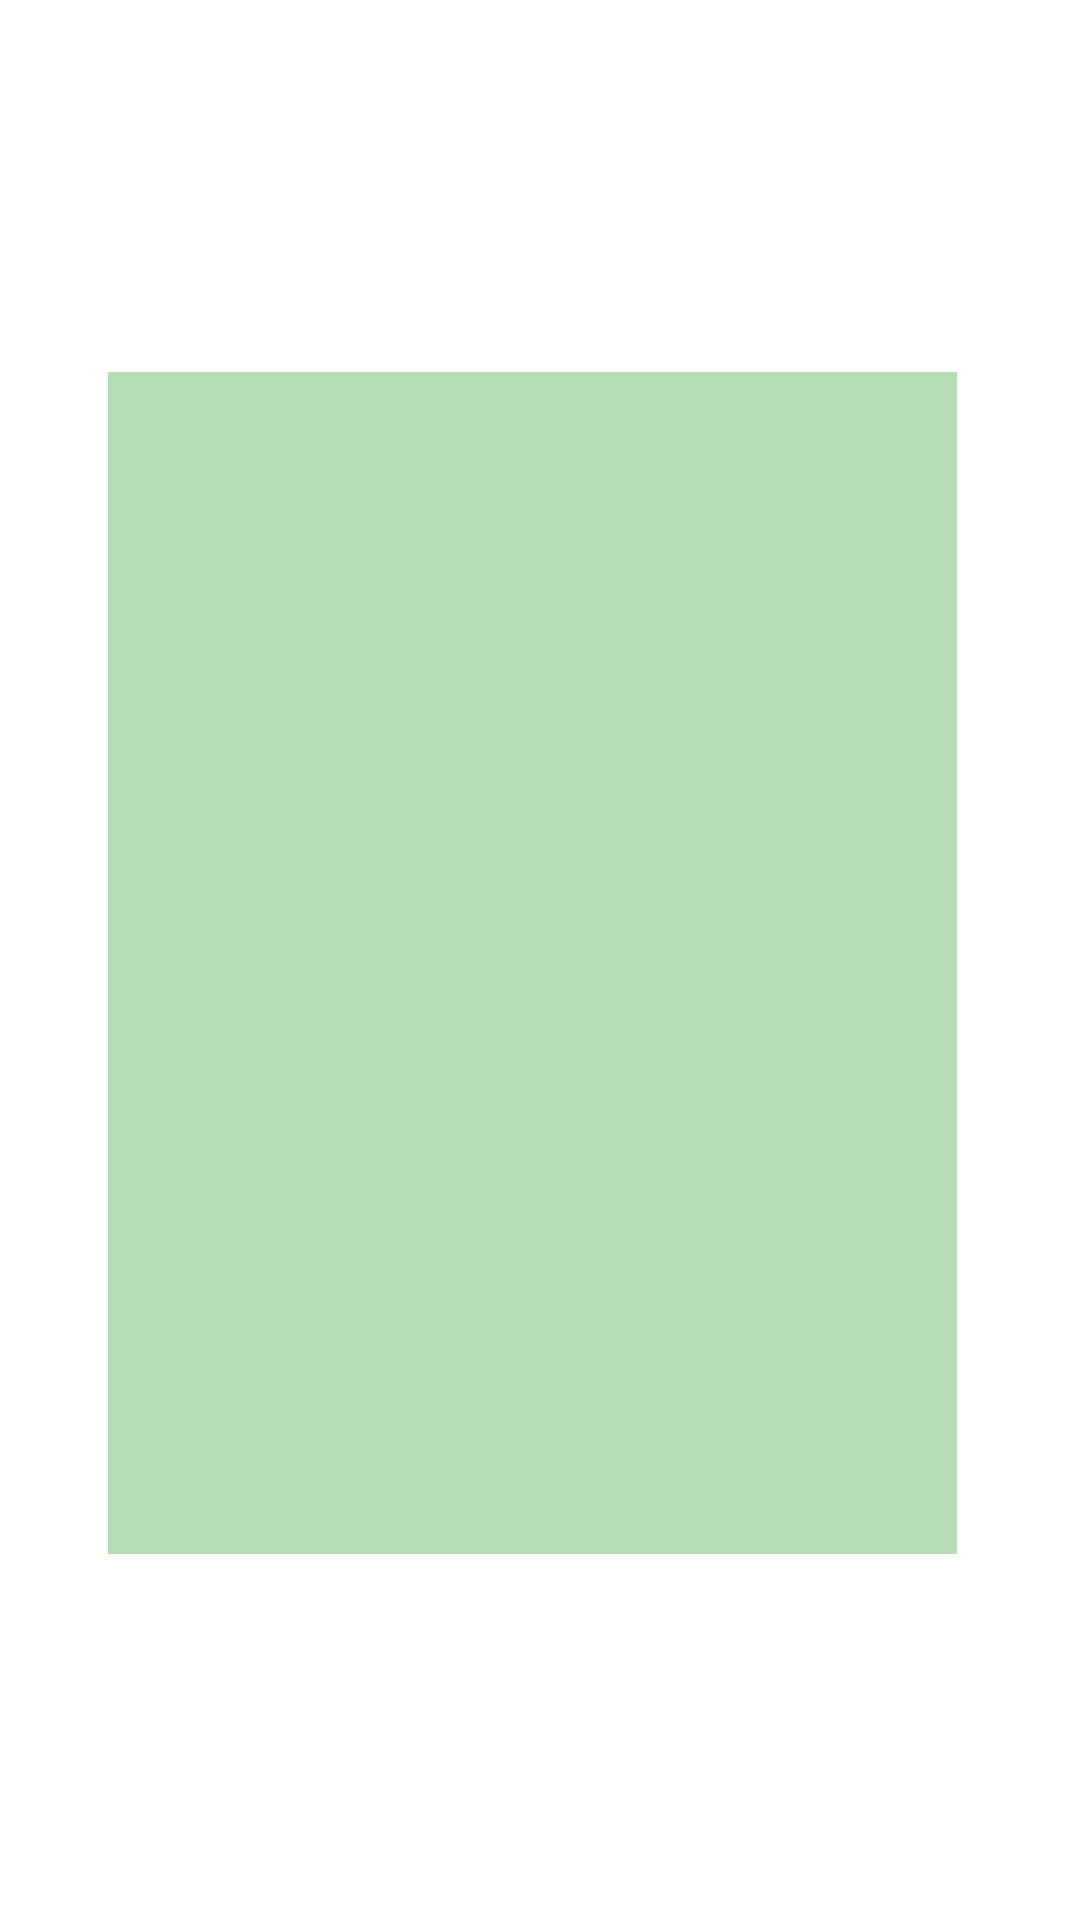

Write the Android layout XML for this screen, with the resource values it uses.
<!-- AndroidManifest.xml: application theme Theme.PortatilPlus_2 -->
<!-- res/layout/fragment_registroserva.xml -->
<?xml version="1.0" encoding="utf-8"?>
<RelativeLayout xmlns:android="http://schemas.android.com/apk/res/android"
    xmlns:tools="http://schemas.android.com/tools"
    android:layout_width="match_parent"
    android:layout_height="match_parent"
    android:background="@drawable/fondo_reserva"
    tools:context=".Fragment.RegistroservaFragment">

    <View
        android:id="@+id/view"
        android:layout_width="334dp"
        android:layout_height="485dp"
        android:layout_alignParentStart="true"
        android:layout_alignParentTop="true"
        android:layout_alignParentEnd="true"
        android:layout_alignParentBottom="true"
        android:layout_marginStart="36dp"
        android:layout_marginTop="124dp"
        android:layout_marginEnd="41dp"
        android:layout_marginBottom="122dp"
        android:background="#816DBE6C" />


    <TextView
        android:id="@+id/textView10"
        android:layout_width="wrap_content"
        android:layout_height="wrap_content"
        android:layout_alignParentStart="true"
        android:layout_alignParentTop="true"
        android:layout_alignParentEnd="true"
        android:layout_alignParentBottom="true"
        android:layout_marginStart="84dp"
        android:layout_marginTop="158dp"
        android:layout_marginEnd="87dp"
        android:layout_marginBottom="539dp"
        android:text="@string/compu"
        android:textAlignment="center"
        android:textColor="@color/white"
        android:textSize="25dp"
        android:textStyle="bold" />

    <com.google.android.material.textfield.TextInputLayout
        android:id="@+id/textInputLayout9"
        android:layout_width="260dp"
        android:layout_height="55dp"
        android:layout_alignStart="@+id/view"
        android:layout_alignTop="@+id/view"
        android:layout_alignEnd="@+id/view"
        android:layout_alignBottom="@+id/view"
        android:layout_gravity="center"
        android:layout_marginStart="41dp"
        android:layout_marginTop="105dp"
        android:layout_marginEnd="33dp"
        android:layout_marginBottom="326dp"
        android:textColorHint="@color/white">

        <com.google.android.material.textfield.TextInputEditText
            android:id="@+id/editTextNombre"
            android:layout_width="260dp"
            android:layout_height="50dp"
            android:hint="@string/lbl_nombre"
            android:inputType="text"
            android:textColor="@color/white" />
    </com.google.android.material.textfield.TextInputLayout>

    <com.google.android.material.textfield.TextInputLayout
        android:id="@+id/textInputLayout10"
        android:layout_width="260dp"
        android:layout_height="55dp"
        android:layout_alignStart="@+id/view"
        android:layout_alignTop="@+id/view"
        android:layout_alignEnd="@+id/view"
        android:layout_alignBottom="@+id/view"
        android:layout_gravity="center"
        android:layout_marginStart="40dp"
        android:layout_marginTop="193dp"
        android:layout_marginEnd="34dp"
        android:layout_marginBottom="238dp"
        android:textColorHint="@color/white">

        <com.google.android.material.textfield.TextInputEditText
            android:id="@+id/editTextNumber"
            android:layout_width="260dp"
            android:layout_height="50dp"
            android:hint="@string/lbl_ace"
            android:inputType="number"
            android:textColor="@color/white" />
    </com.google.android.material.textfield.TextInputLayout>

    <com.google.android.material.textfield.TextInputLayout
        android:id="@+id/textInputLayout11"
        android:layout_width="260dp"
        android:layout_height="55dp"
        android:layout_alignStart="@+id/view"
        android:layout_alignTop="@+id/view"
        android:layout_alignEnd="@+id/view"
        android:layout_alignBottom="@+id/view"
        android:layout_gravity="center"
        android:layout_marginStart="40dp"
        android:layout_marginTop="277dp"
        android:layout_marginEnd="34dp"
        android:layout_marginBottom="154dp"
        android:textColorHint="@color/white">

        <com.google.android.material.textfield.TextInputEditText
            android:id="@+id/editTextNumber2"
            android:layout_width="260dp"
            android:layout_height="50dp"
            android:hint="@string/lbl_compu"
            android:inputType="number"
            android:textColor="@color/white" />
    </com.google.android.material.textfield.TextInputLayout>

    <com.google.android.material.textfield.TextInputLayout
        android:id="@+id/textInputLayout12"
        android:layout_width="260dp"
        android:layout_height="55dp"
        android:layout_alignStart="@+id/view"
        android:layout_alignTop="@+id/view"
        android:layout_alignEnd="@+id/view"
        android:layout_alignBottom="@+id/view"
        android:layout_gravity="center"
        android:layout_marginStart="42dp"
        android:layout_marginTop="353dp"
        android:layout_marginEnd="32dp"
        android:layout_marginBottom="78dp"
        android:textColorHint="@color/white">

        <com.google.android.material.textfield.TextInputEditText
            android:id="@+id/editTextTelefono"
            android:layout_width="260dp"
            android:layout_height="50dp"
            android:hint="@string/lbl_fec"
            android:inputType="date"
            android:textColor="@color/white" />
    </com.google.android.material.textfield.TextInputLayout>

    <Button
        android:id="@+id/btn_confirese"
        android:layout_width="wrap_content"
        android:layout_height="wrap_content"
        android:layout_alignStart="@+id/view"
        android:layout_alignTop="@+id/view"
        android:layout_alignEnd="@+id/view"
        android:layout_alignBottom="@+id/view"
        android:layout_marginStart="72dp"
        android:layout_marginTop="424dp"
        android:layout_marginEnd="64dp"
        android:layout_marginBottom="6dp"
        android:text="@string/btn_confi" />

</RelativeLayout>
<!-- resources referenced by this layout -->
<resources>
  <color name="white">#FFFFFFFF</color>
  <string name="btn_confi">Comfirmar Reserva</string>
  <string name="compu">Registro de rervacion</string>
  <string name="lbl_ace">Ingrese el id del acesorio</string>
  <string name="lbl_compu">Ingrese el id del computador</string>
  <string name="lbl_fec">Ingrese la fecha</string>
  <string name="lbl_nombre">Ingrese su Nombre</string>
  <style name="Theme.PortatilPlus_2" parent="Base.Theme.PortatilPlus_2" />
  <style name="Base.Theme.PortatilPlus_2" parent="Theme.MaterialComponents.DayNight.NoActionBar">
          
          <item name="colorPrimary">@color/colorPrimary</item>
          <item name="colorPrimaryVariant">@color/green</item>
          <item name="colorOnPrimary">@color/white</item>
          
          <item name="colorSecondary">@color/white</item>
          <item name="colorSecondaryVariant">@color/teal_700</item>
          <item name="colorOnSecondary">@color/black</item>
          
          <item name="android:statusBarColor">?attr/colorPrimaryVariant</item>
          
      </style>
  <color name="colorPrimary">#C8E6C9</color>
  <color name="green">#11800F</color>
  <color name="teal_700">#FF018786</color>
  <color name="black">#FF000000</color>
</resources>
